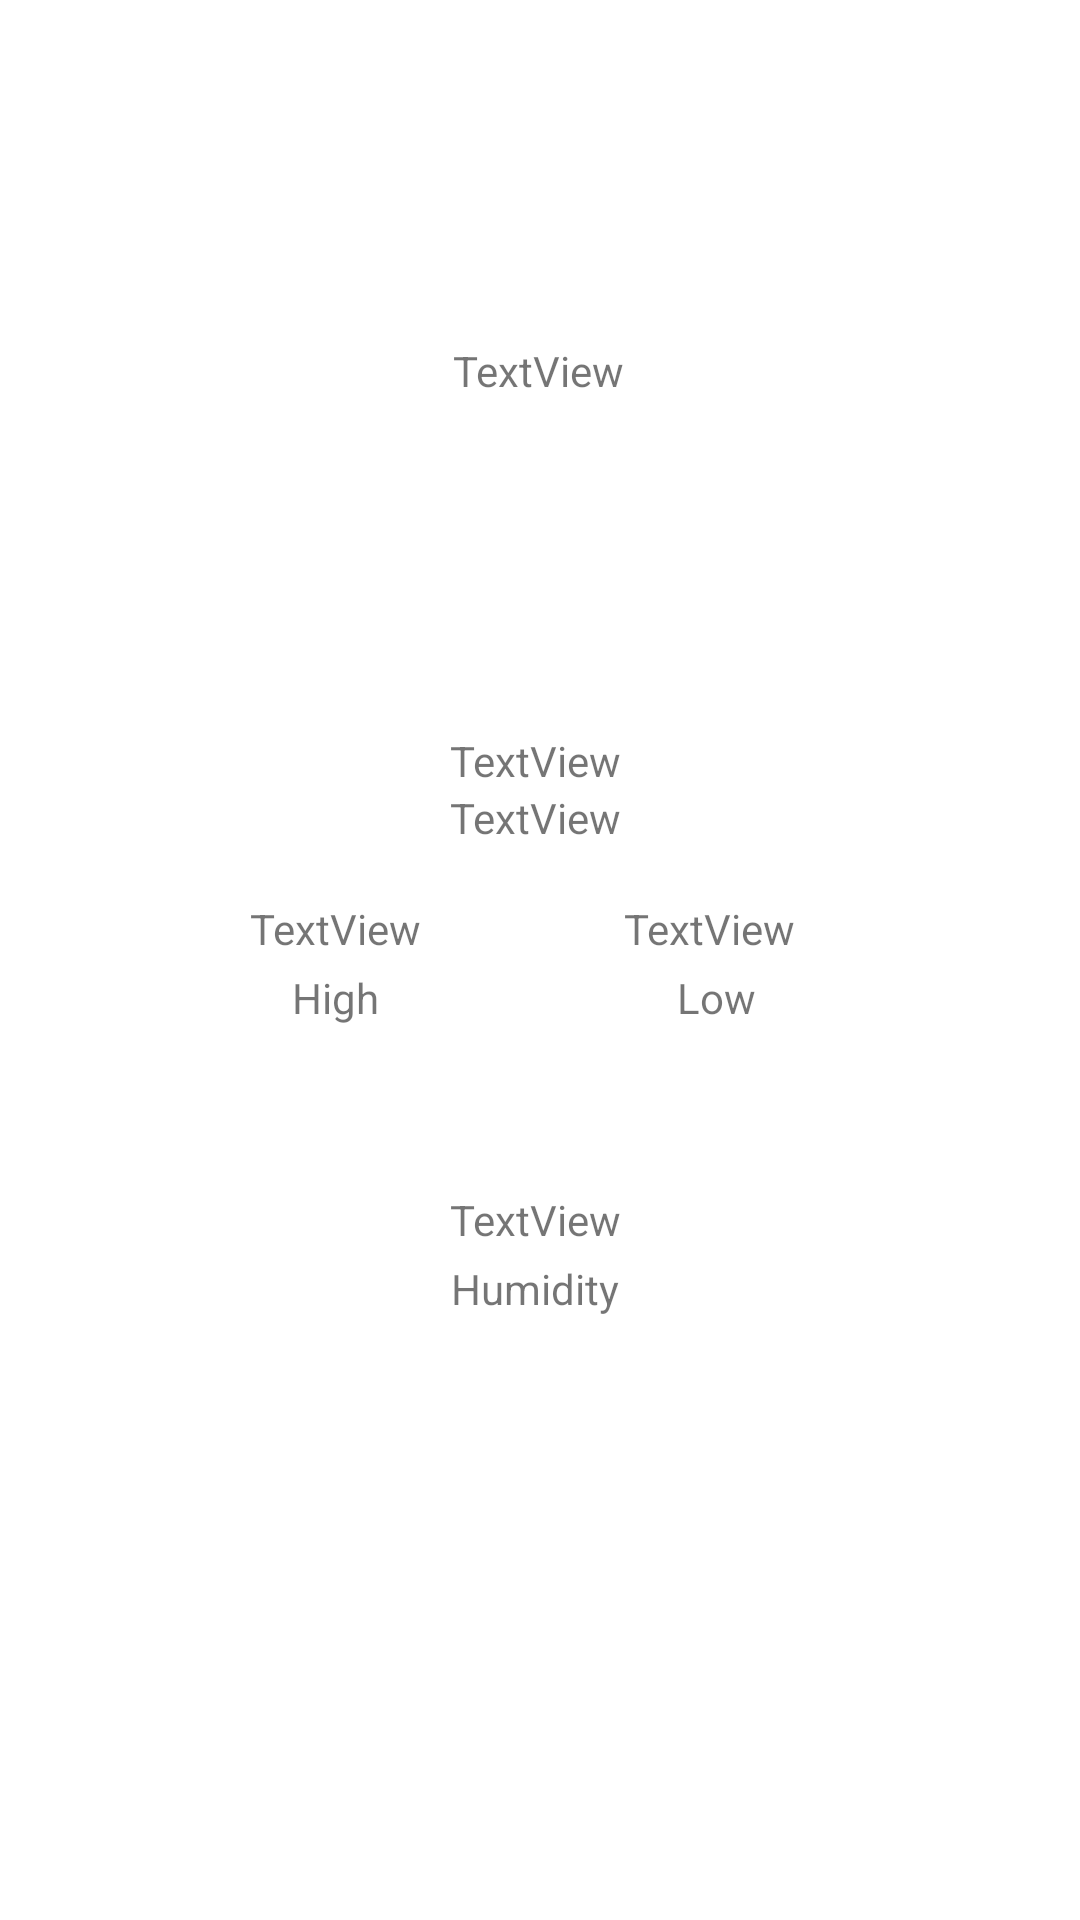

This screen was rendered from an Android layout file. Write that file and the resources it references.
<!-- AndroidManifest.xml: application theme Theme.Weatherapp2 -->
<!-- res/layout/more_info.xml -->
<?xml version="1.0" encoding="utf-8"?>
<androidx.constraintlayout.widget.ConstraintLayout xmlns:android="http://schemas.android.com/apk/res/android"
    xmlns:app="http://schemas.android.com/apk/res-auto"
    xmlns:tools="http://schemas.android.com/tools"
    android:layout_width="match_parent"
    android:layout_height="match_parent">

    <ImageView
        android:id="@+id/weatherIconImageViewMI"
        android:layout_width="86dp"
        android:layout_height="74dp"
        app:layout_constraintBottom_toTopOf="@+id/temperatureTextViewMI"
        app:layout_constraintEnd_toEndOf="@+id/cityNameTextViewMI"
        app:layout_constraintHorizontal_bias="0.498"
        app:layout_constraintStart_toStartOf="@+id/cityNameTextViewMI"
        app:layout_constraintTop_toTopOf="parent"
        app:layout_constraintVertical_bias="0.893"
        tools:srcCompat="@tools:sample/avatars" />

    <TextView
        android:id="@+id/lowTempTextViewMI"
        android:layout_width="wrap_content"
        android:layout_height="wrap_content"
        android:layout_marginEnd="92dp"
        android:layout_marginRight="92dp"
        android:text="TextView"
        app:layout_constraintBottom_toBottomOf="parent"
        app:layout_constraintEnd_toEndOf="parent"
        app:layout_constraintHorizontal_bias="0.285"
        app:layout_constraintStart_toEndOf="@+id/feelsLikeTextViewMI"
        app:layout_constraintTop_toTopOf="parent"
        app:layout_constraintVertical_bias="0.483" />

    <TextView
        android:id="@+id/textView8"
        android:layout_width="wrap_content"
        android:layout_height="wrap_content"
        android:text="Humidity"
        app:layout_constraintBottom_toBottomOf="parent"
        app:layout_constraintEnd_toEndOf="@+id/humidityValueTextViewMI"
        app:layout_constraintHorizontal_bias="0.495"
        app:layout_constraintStart_toStartOf="@+id/humidityValueTextViewMI"
        app:layout_constraintTop_toBottomOf="@+id/humidityValueTextViewMI"
        app:layout_constraintVertical_bias="0.02" />

    <TextView
        android:id="@+id/humidityValueTextViewMI"
        android:layout_width="wrap_content"
        android:layout_height="wrap_content"
        android:text="TextView"
        app:layout_constraintBottom_toBottomOf="parent"
        app:layout_constraintEnd_toEndOf="parent"
        app:layout_constraintHorizontal_bias="0.495"
        app:layout_constraintStart_toStartOf="parent"
        app:layout_constraintTop_toBottomOf="@+id/feelsLikeTextViewMI"
        app:layout_constraintVertical_bias="0.339" />

    <TextView
        android:id="@+id/highTempTextViewMI"
        android:layout_width="wrap_content"
        android:layout_height="wrap_content"
        android:text="TextView"
        app:layout_constraintBottom_toBottomOf="parent"
        app:layout_constraintEnd_toStartOf="@+id/feelsLikeTextViewMI"
        app:layout_constraintHorizontal_bias="0.897"
        app:layout_constraintStart_toStartOf="parent"
        app:layout_constraintTop_toTopOf="parent"
        app:layout_constraintVertical_bias="0.483" />

    <TextView
        android:id="@+id/textView6"
        android:layout_width="wrap_content"
        android:layout_height="wrap_content"
        android:layout_marginTop="4dp"
        android:text="Low"
        app:layout_constraintEnd_toEndOf="@+id/lowTempTextViewMI"
        app:layout_constraintHorizontal_bias="0.572"
        app:layout_constraintStart_toStartOf="@+id/lowTempTextViewMI"
        app:layout_constraintTop_toBottomOf="@+id/lowTempTextViewMI" />

    <TextView
        android:id="@+id/temperatureTextViewMI"
        android:layout_width="wrap_content"
        android:layout_height="wrap_content"
        android:text="TextView"
        app:layout_constraintBottom_toBottomOf="parent"
        app:layout_constraintEnd_toEndOf="parent"
        app:layout_constraintHorizontal_bias="0.495"
        app:layout_constraintStart_toStartOf="parent"
        app:layout_constraintTop_toTopOf="parent"
        app:layout_constraintVertical_bias="0.393" />

    <TextView
        android:id="@+id/textView5"
        android:layout_width="wrap_content"
        android:layout_height="wrap_content"
        android:layout_marginTop="4dp"
        android:text="High"
        app:layout_constraintEnd_toEndOf="@+id/highTempTextViewMI"
        app:layout_constraintStart_toStartOf="@+id/highTempTextViewMI"
        app:layout_constraintTop_toBottomOf="@+id/highTempTextViewMI" />

    <TextView
        android:id="@+id/feelsLikeTextViewMI"
        android:layout_width="wrap_content"
        android:layout_height="wrap_content"
        android:text="TextView"
        app:layout_constraintBottom_toBottomOf="parent"
        app:layout_constraintEnd_toEndOf="@+id/temperatureTextViewMI"
        app:layout_constraintHorizontal_bias="0.495"
        app:layout_constraintStart_toStartOf="@+id/temperatureTextViewMI"
        app:layout_constraintTop_toBottomOf="@+id/temperatureTextViewMI"
        app:layout_constraintVertical_bias="0.0" />

    <TextView
        android:id="@+id/cityNameTextViewMI"
        android:layout_width="wrap_content"
        android:layout_height="wrap_content"
        android:text="TextView"
        app:layout_constraintBottom_toTopOf="@+id/weatherIconImageViewMI"
        app:layout_constraintEnd_toEndOf="parent"
        app:layout_constraintHorizontal_bias="0.498"
        app:layout_constraintStart_toStartOf="parent"
        app:layout_constraintTop_toTopOf="parent"
        app:layout_constraintVertical_bias="0.86" />

</androidx.constraintlayout.widget.ConstraintLayout>
<!-- resources referenced by this layout -->
<resources>
  <style name="Theme.Weatherapp2" parent="Theme.MaterialComponents.DayNight.DarkActionBar">
          
          <item name="colorPrimary">@color/purple_500</item>
          <item name="colorPrimaryVariant">@color/purple_700</item>
          <item name="colorOnPrimary">@color/white</item>
          
          <item name="colorSecondary">@color/teal_200</item>
          <item name="colorSecondaryVariant">@color/teal_700</item>
          <item name="colorOnSecondary">@color/black</item>
          
          <item name="android:statusBarColor" tools:targetApi="l">?attr/colorPrimaryVariant</item>
          
      </style>
  <!-- not gathered from this repository: default colours our renderer supplied (Android Studio template values) -->
  <color name="purple_500">#FF6200EE</color>
  <color name="purple_700">#FF3700B3</color>
  <color name="teal_200">#FF03DAC5</color>
  <color name="teal_700">#FF018786</color>
  <color name="black">#FF000000</color>
  <color name="white">#FFFFFFFF</color>
</resources>
